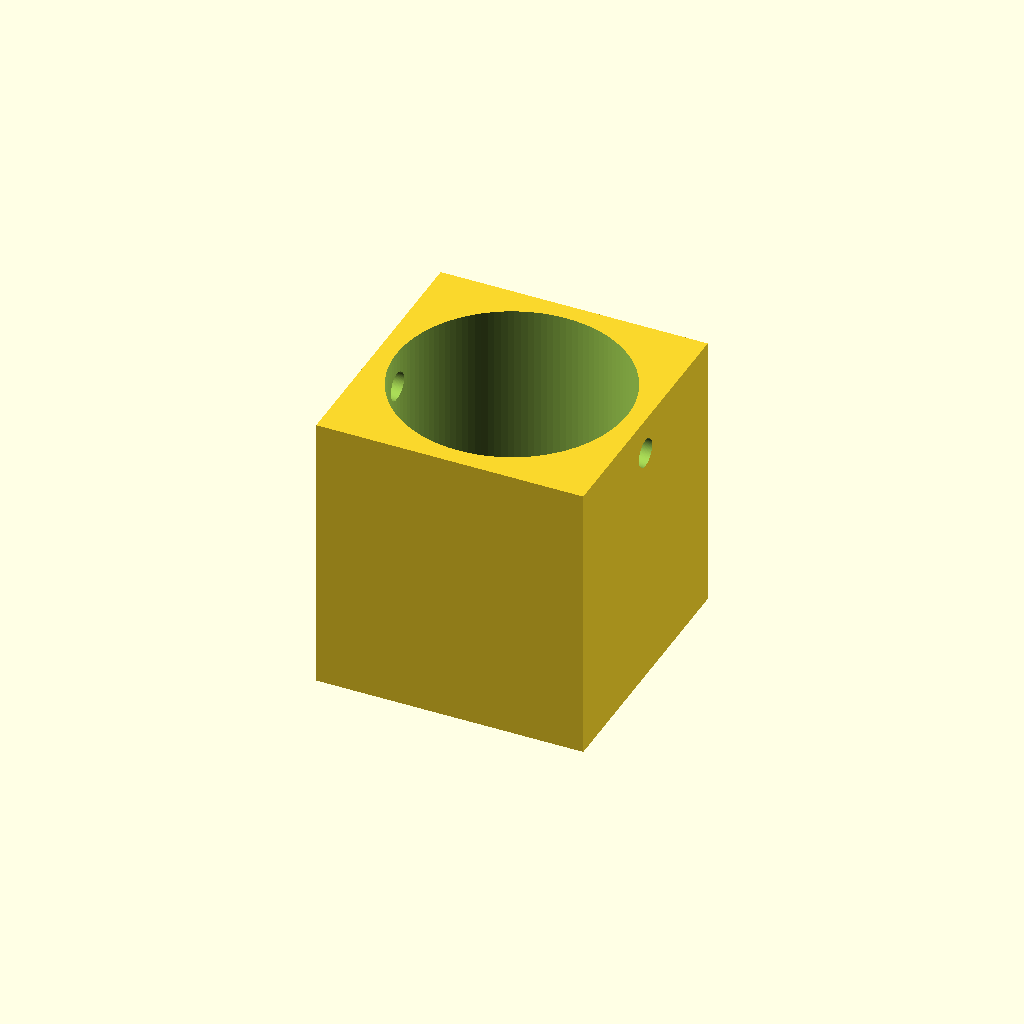
Cell 1: rendered with the file's own defaults.
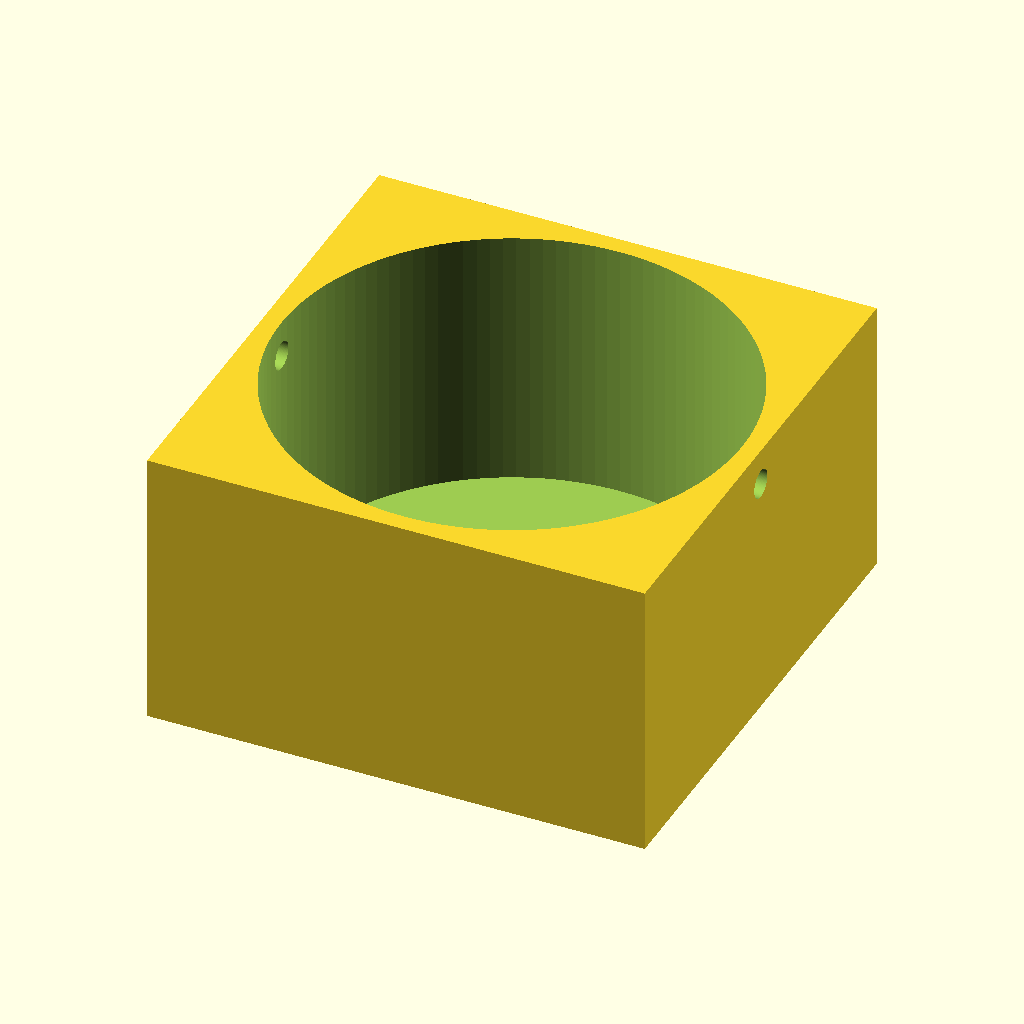
Cell 2: the same model with d = 50.6.
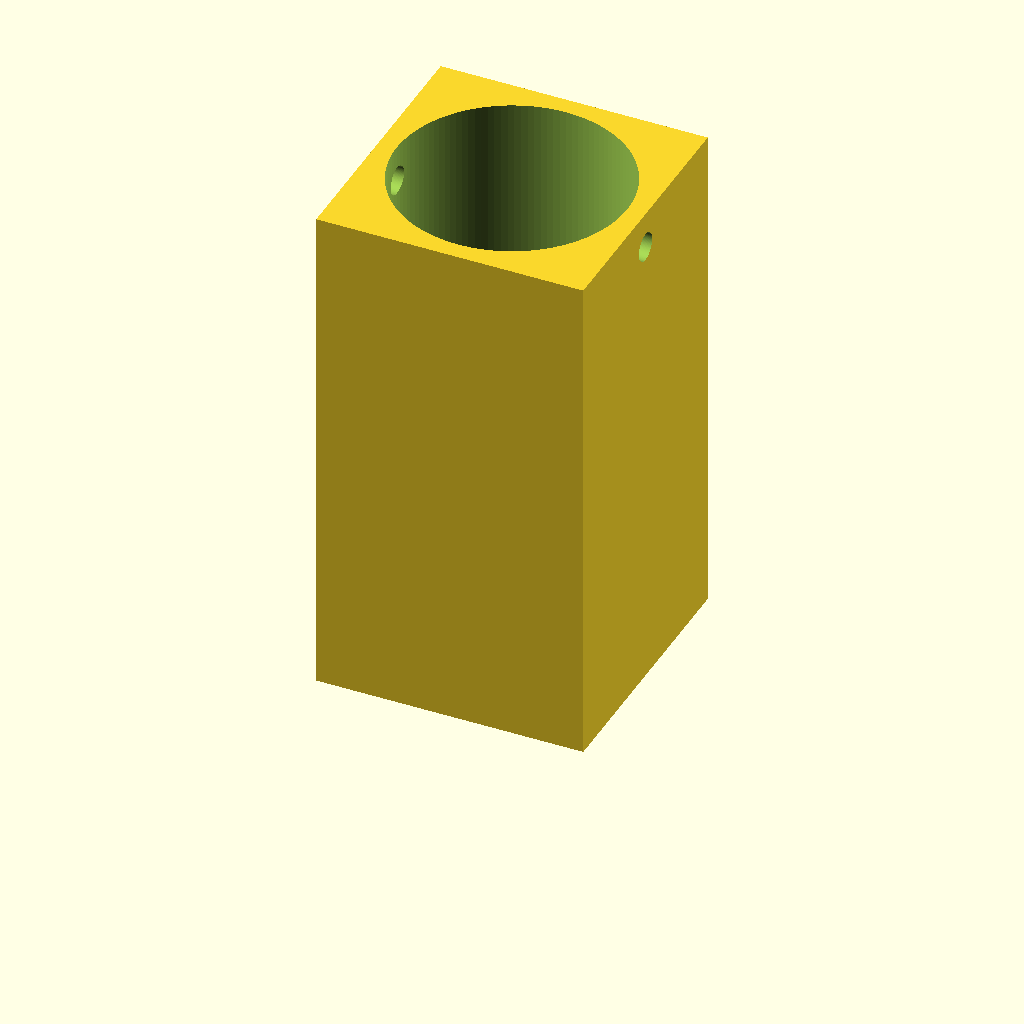
Cell 3: screw_p = 50 (everything else at default).
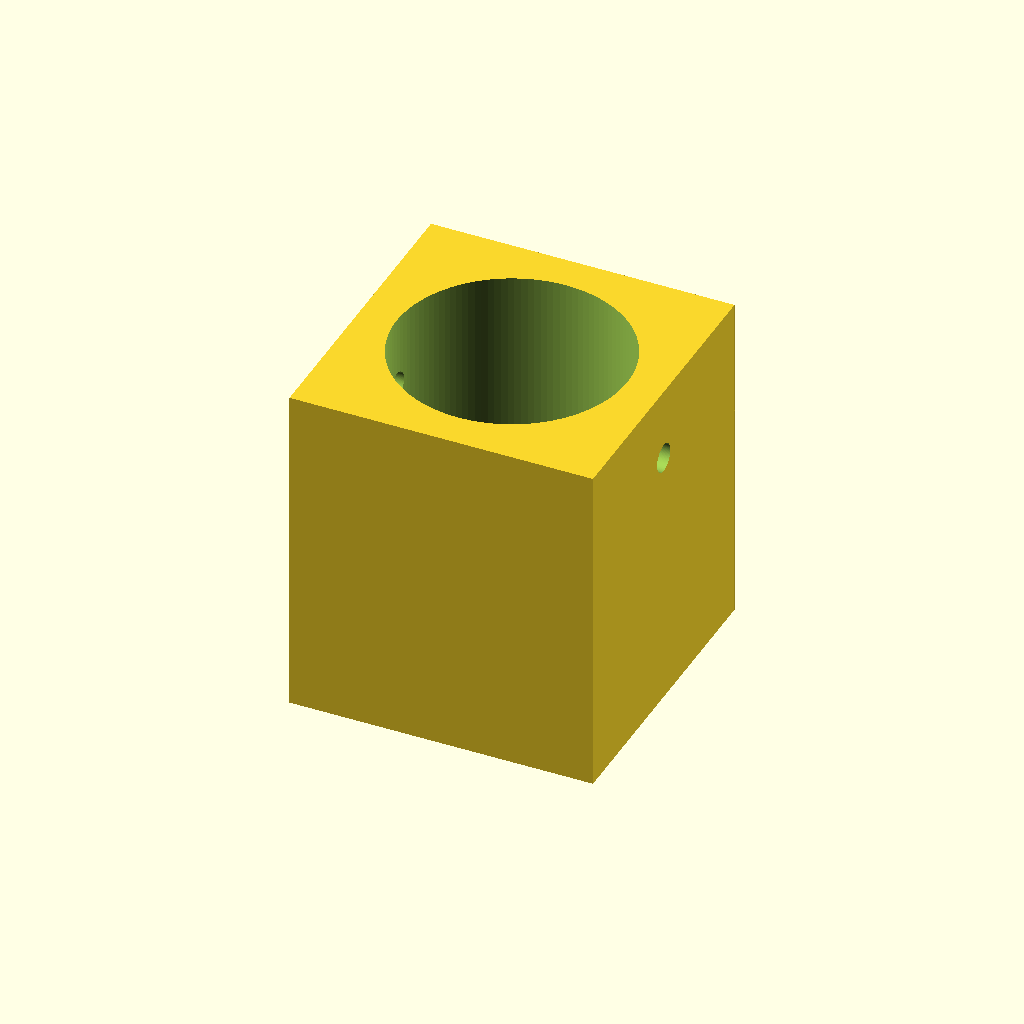
Cell 4 — add set to 4, the other parameters unchanged.
All cells are drawn from one camera (rotation 55°, 0°, 25°, orthographic, colour scheme Cornfield), so only the parameter changes between them.
OpenSCAD source file CAD/src/888_2101_drill_helper.scad:

d=25.3;
screw_p=25;
screw_d=3.1;

add=2;
l=screw_p+3*add;

difference()
{
    translate([0,0,l/2-add])
        cube([d+2*add,d+2*add,l],center=true);   
    cylinder(d=d,h=350,$fn=120);
    translate([0,0,screw_p])
        rotate([0,90,0])
            cylinder(d=screw_d,h=2*d,$fn=120,center=true);
}
Parameter table extracted from the source (name, type, default, range or options):
d: number, default 25.3
screw_p: number, default 25
screw_d: number, default 3.1
add: number, default 2
